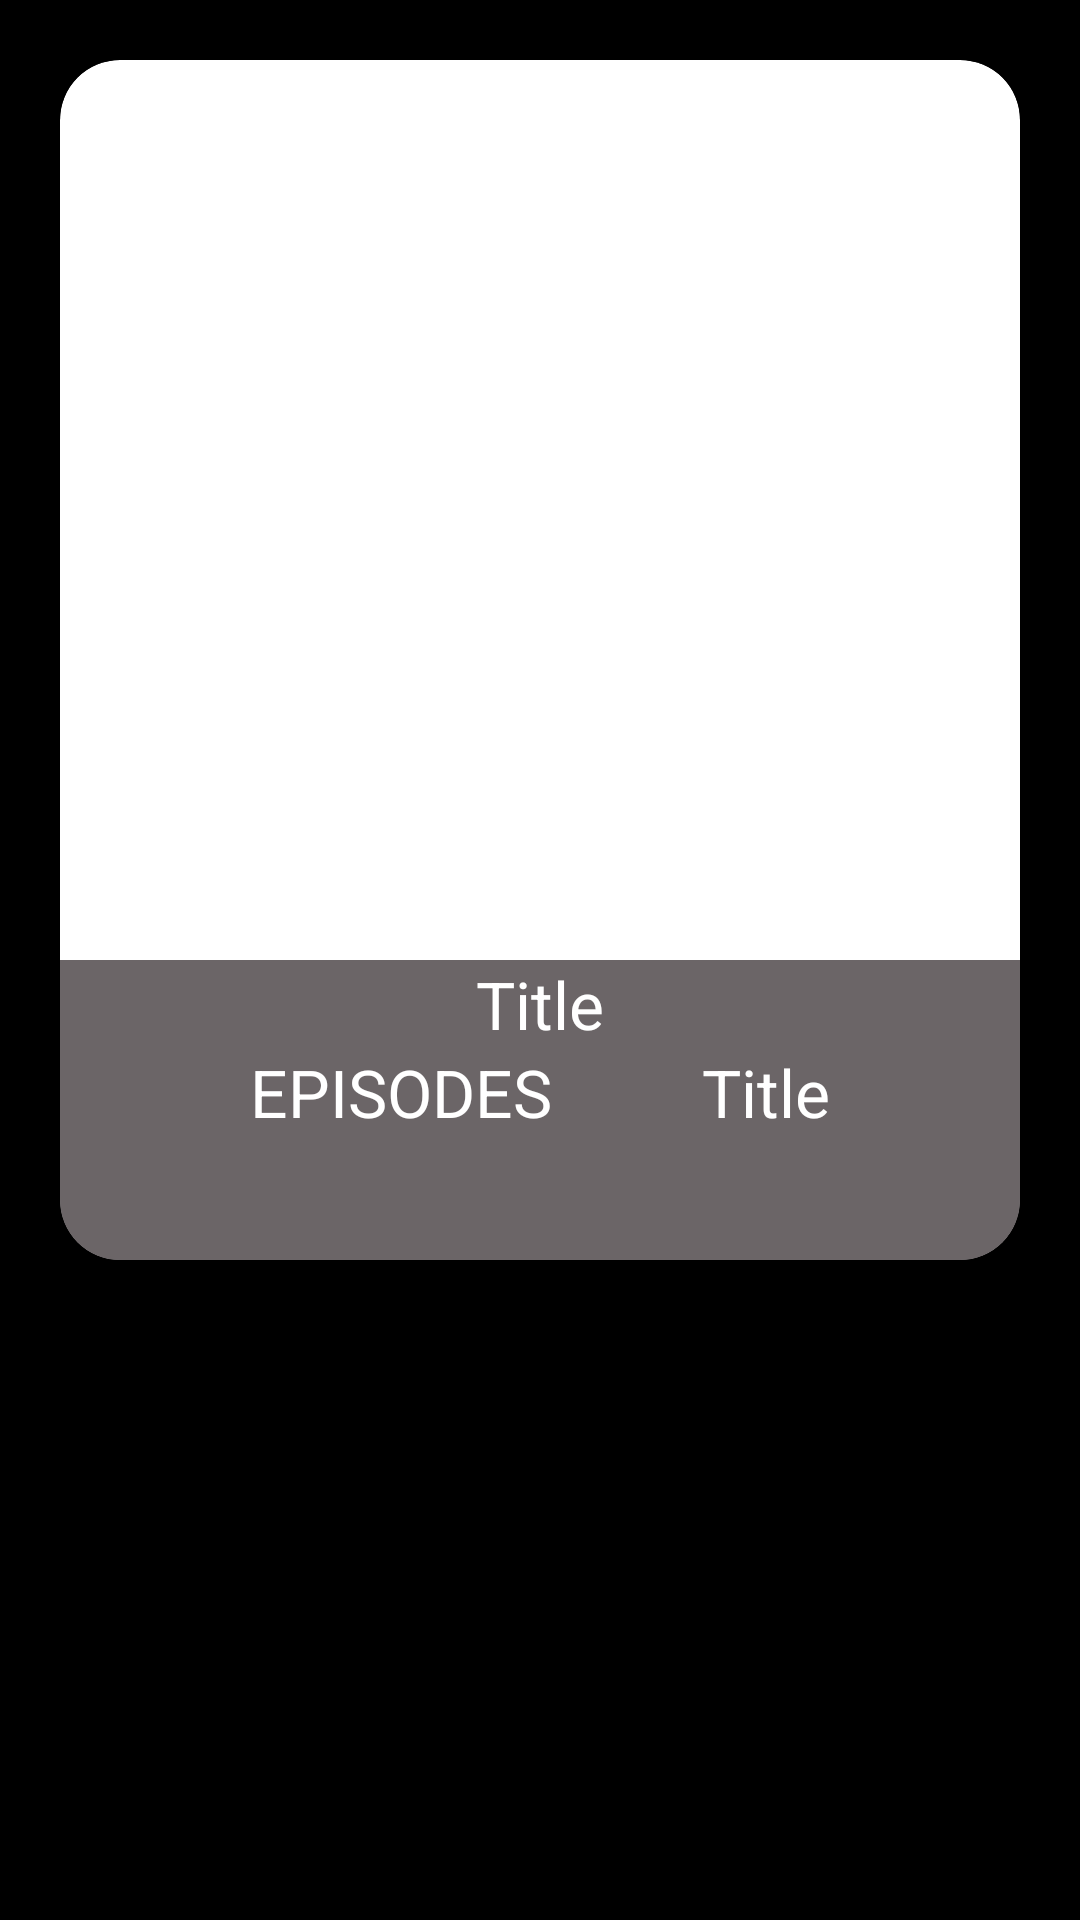

The Android layout XML behind this screen, and the referenced resources:
<!-- AndroidManifest.xml: application theme Theme.Krom -->
<!-- res/layout/activity_view_anime.xml -->
<?xml version="1.0" encoding="utf-8"?>
<LinearLayout xmlns:android="http://schemas.android.com/apk/res/android"
    xmlns:app="http://schemas.android.com/apk/res-auto"
    xmlns:tools="http://schemas.android.com/tools"
    android:layout_width="match_parent"
    android:background="@color/black"
    android:orientation="vertical"
    android:layout_height="match_parent"
    tools:context=".ViewAnime">

    <androidx.cardview.widget.CardView
        android:layout_margin="20dp"
        app:cardCornerRadius="20dp"
        android:layout_width="match_parent"
        android:layout_height="400dp">

        <LinearLayout
            android:orientation="vertical"
            android:layout_width="match_parent"
            android:layout_height="match_parent">

            <LinearLayout
                android:orientation="vertical"
                android:layout_width="match_parent"
                android:layout_height="300dp">

                <ImageView
                    android:scaleType="centerCrop"
                    android:id="@+id/imageView"
                    android:layout_width="match_parent"
                    android:layout_height="match_parent"/>

            </LinearLayout>

            <LinearLayout
                android:background="@color/transparent2"
                android:orientation="vertical"
                android:layout_width="match_parent"
                android:layout_height="match_parent">

                <TextView
                    android:id="@+id/tvTitle"
                    android:layout_gravity="center"
                    android:textColor="@color/white"
                    android:textAppearance="@style/TextAppearance.AppCompat.Large"
                    android:text="Title"
                    android:layout_width="wrap_content"
                    android:layout_height="wrap_content"/>

                <TableLayout
                    android:layout_width="match_parent"
                    android:layout_height="wrap_content">

                    <TableRow
                        android:gravity="center"
                        android:layout_gravity="center">
                        <TextView
                            android:textColor="@color/white"
                            android:textAppearance="@style/TextAppearance.AppCompat.Large"
                            android:text="EPISODES"
                            android:layout_width="wrap_content"
                            android:layout_height="wrap_content"/>
                        <TextView
                            android:id="@+id/tvEpisodes"
                            android:layout_marginStart="50dp"
                            android:textColor="@color/white"
                            android:textAppearance="@style/TextAppearance.AppCompat.Large"
                            android:text="Title"
                            android:layout_width="wrap_content"
                            android:layout_height="wrap_content"/>
                    </TableRow>

                </TableLayout>


            </LinearLayout>


        </LinearLayout>




    </androidx.cardview.widget.CardView>




</LinearLayout>
<!-- resources referenced by this layout -->
<resources>
  <color name="black">#FF000000</color>
  <color name="transparent2">#CD474042</color>
  <color name="white">#FFFFFFFF</color>
  <style name="Theme.Krom" parent="Base.Theme.Krom" />
  <style name="Base.Theme.Krom" parent="Theme.Material3.DayNight.NoActionBar">
          
          
      </style>
</resources>
